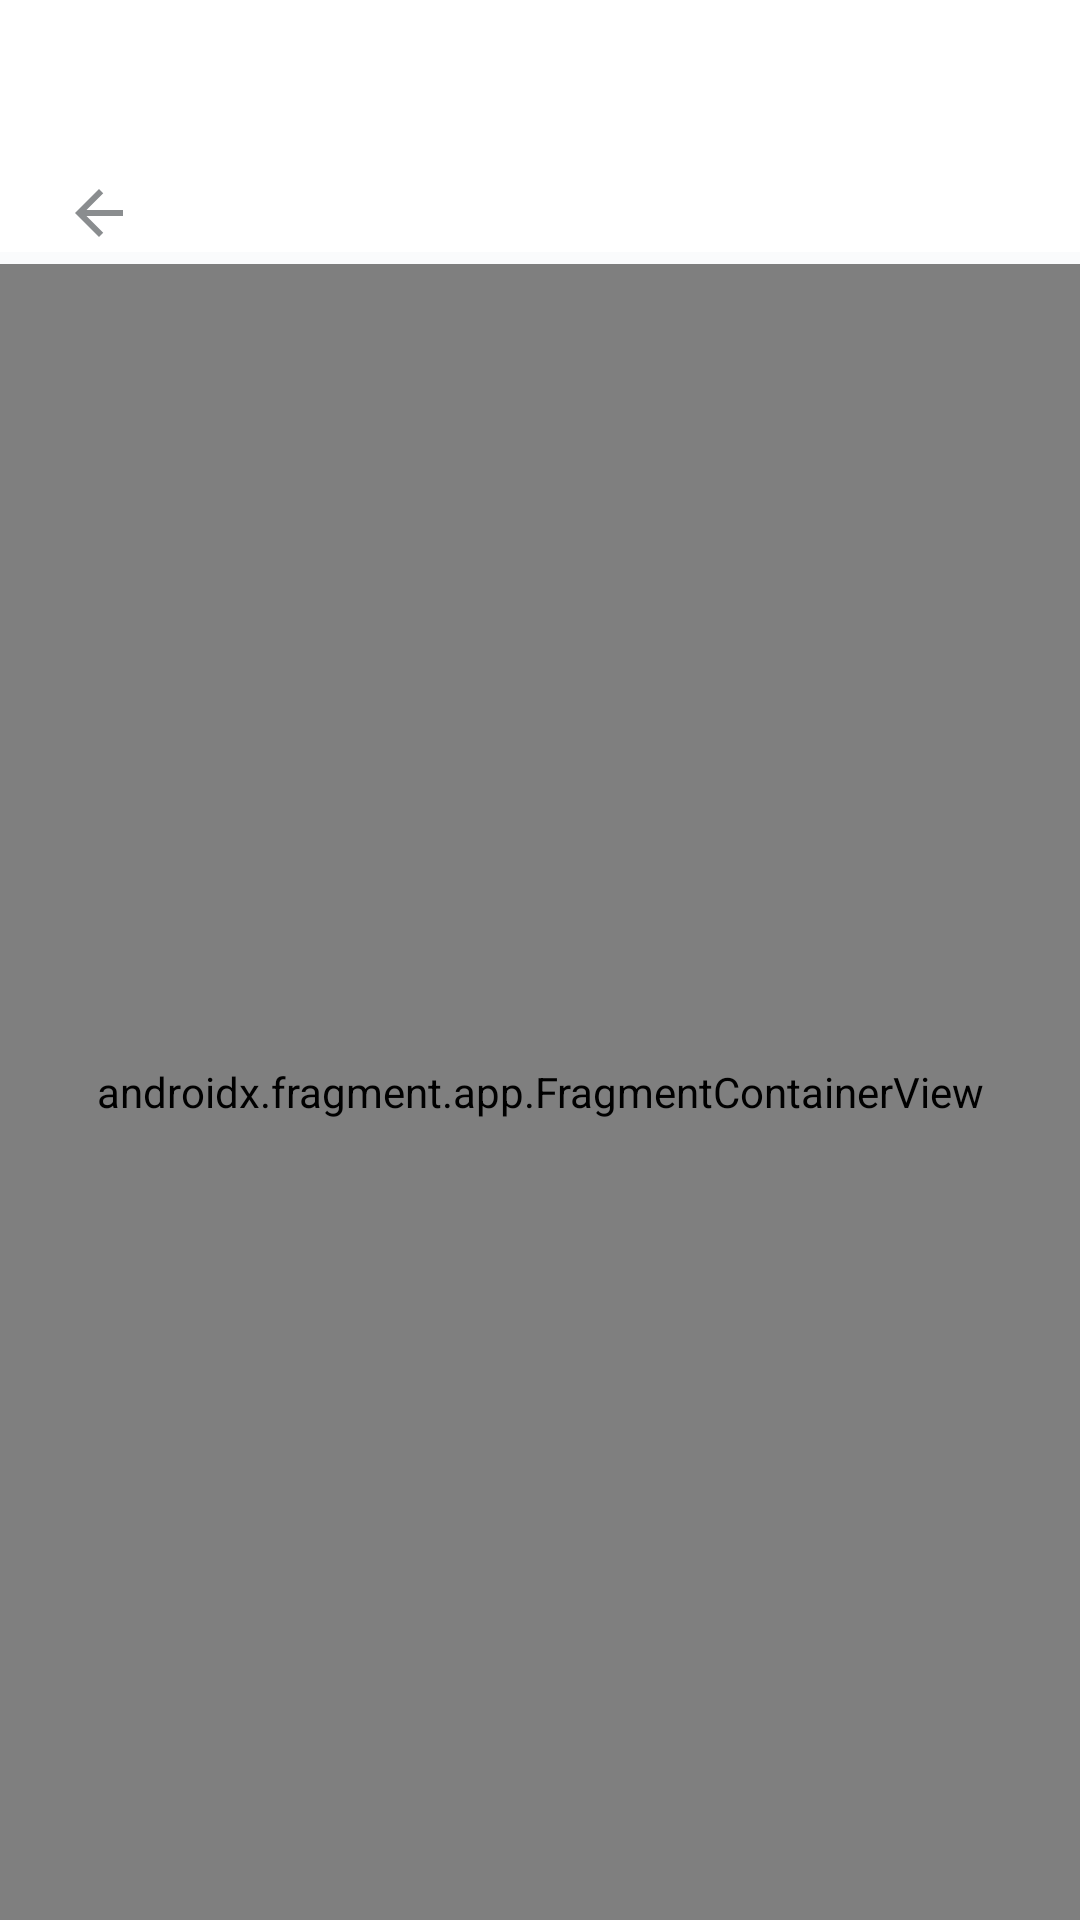

Here is an Android app screen rendered from its layout file. Give the layout XML and the strings, colors and styles it references.
<!-- AndroidManifest.xml: application theme Theme.Gaechuck -->
<!-- res/layout/activity_signup.xml -->
<?xml version="1.0" encoding="utf-8"?>
<LinearLayout
    xmlns:android="http://schemas.android.com/apk/res/android"
    xmlns:app="http://schemas.android.com/apk/res-auto"
    android:layout_width="match_parent"
    android:layout_height="match_parent"
    android:orientation="vertical"
    android:background="@color/white">

    <FrameLayout
        android:id="@+id/headerContainer"
        android:layout_width="match_parent"
        android:layout_height="wrap_content"
        android:layout_marginTop="54dp">

        <ImageButton
            android:id="@+id/btnBack"
            android:layout_width="34dp"
            android:layout_height="34dp"
            android:layout_gravity="start|top"
            android:layout_marginStart="16dp"
            android:background="@android:color/transparent"
            android:padding="5dp"
            android:src="@drawable/ic_back"
            android:contentDescription="뒤로가기"/>

        <FrameLayout
            android:layout_width="match_parent"
            android:layout_height="4dp"
            android:layout_gravity="bottom">

            <View
                android:layout_width="match_parent"
                android:layout_height="4dp"
                android:background="#55F1F3F5"/>

            <View
                android:id="@+id/progressFill"
                android:layout_width="0dp"
                android:layout_height="4dp"
                android:background="@color/gnu_blue"/>
        </FrameLayout>

    </FrameLayout>

    <androidx.fragment.app.FragmentContainerView
        android:id="@+id/nav_host_fragment_signup"
        android:name="androidx.navigation.fragment.NavHostFragment"
        android:layout_width="match_parent"
        android:layout_height="0dp"
        android:layout_weight="1"
        app:defaultNavHost="true"
        app:navGraph="@navigation/navigation_signup"/>

</LinearLayout>
<!-- resources referenced by this layout -->
<resources>
  <color name="gnu_blue">#FF0086C0</color>
  <color name="white">#FFFFFFFF</color>
  <!-- drawable ic_back (drawable) -->
  <vector xmlns:android="http://schemas.android.com/apk/res/android" android:autoMirrored="true" android:height="24dp" android:tint="#8A8D8F" android:viewportHeight="24" android:viewportWidth="24" android:width="24dp">
        
      <path android:fillColor="@android:color/white" android:pathData="M20,11H7.83l5.59,-5.59L12,4l-8,8 8,8 1.41,-1.41L7.83,13H20v-2z"/>
      
  </vector>
  <style name="Theme.Gaechuck" parent="Theme.Material3.DayNight.NoActionBar">
          <item name="android:color">@color/gnu_blue</item>
          <item name="colorSurface">@color/white</item>
          <item name="statusBarBackground">@color/white</item>
      </style>
</resources>
